Image classification data set "trash_cls_dataset" (leexymon/YOLO-GARBAGE on GitHub). Class labels (6): cardboard, glass, metal, paper, plastic, trash.

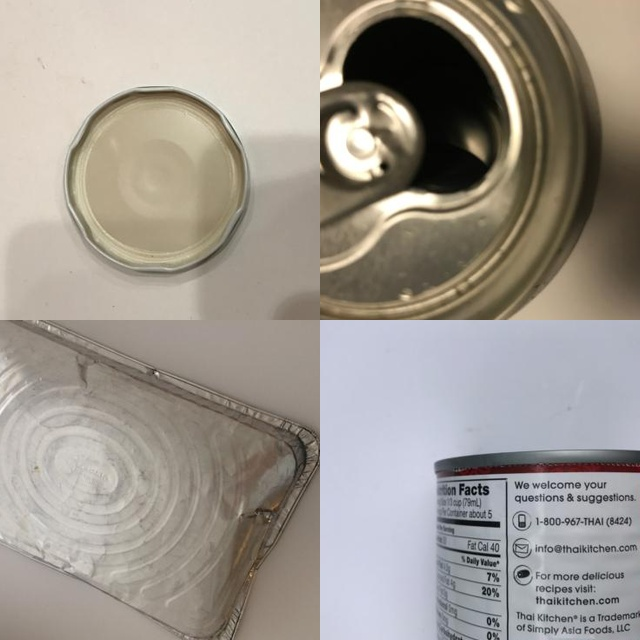
Label: metal

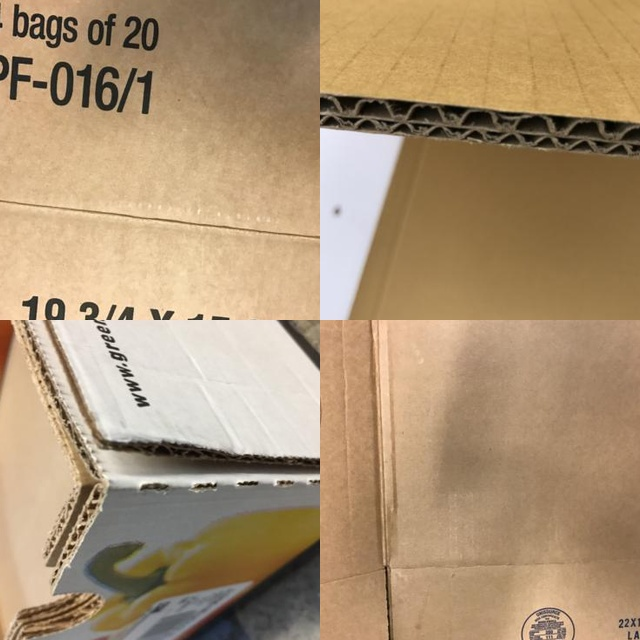
Label: cardboard

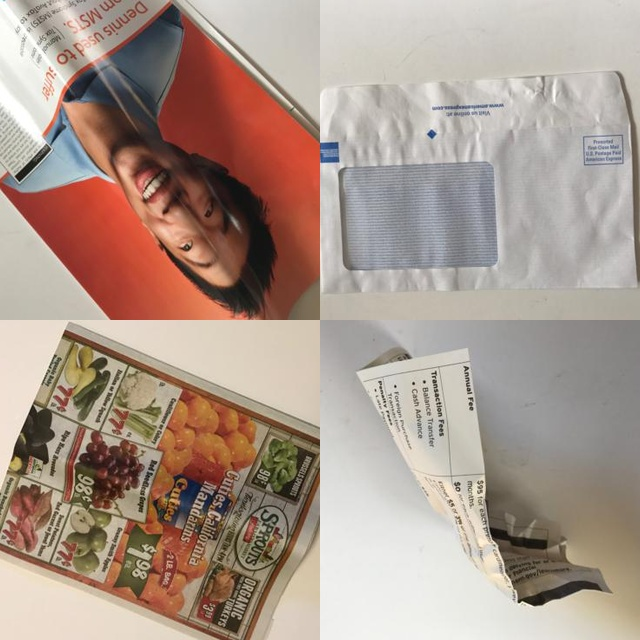
Label: paper

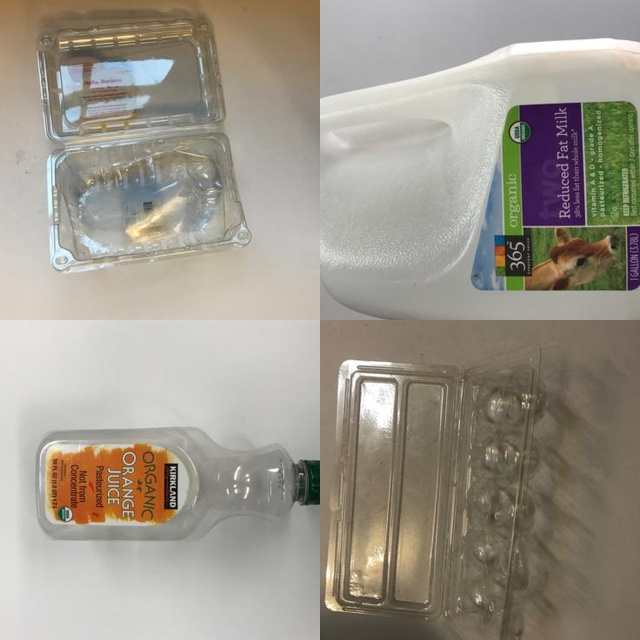
Label: plastic

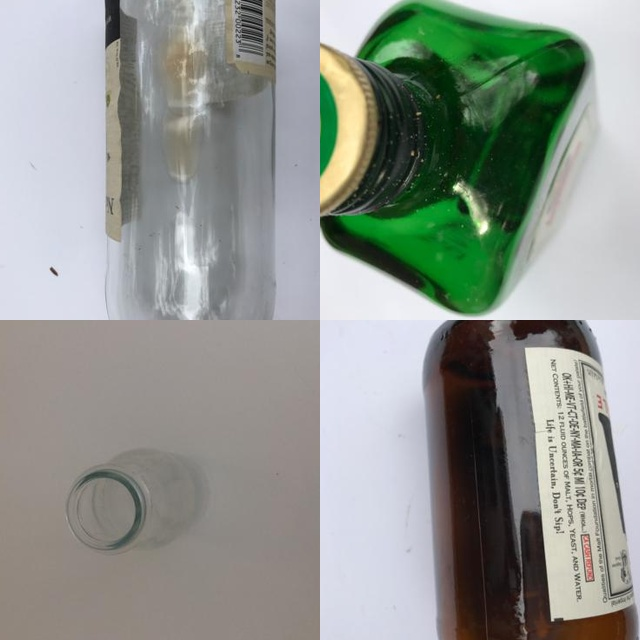
Label: glass

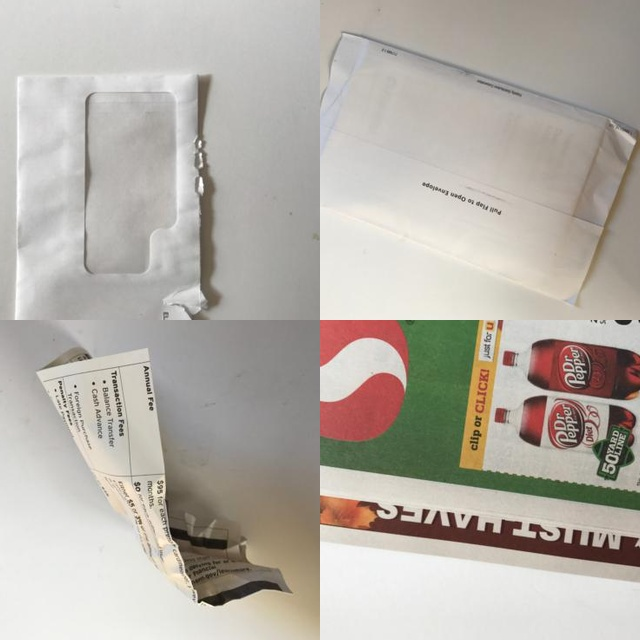
Label: paper
